Run: headless pygame with SDL's dummy video driver; simulated clock (each Clock.tick advances the game by its frame time, no real sleeping); random seed 0; keys injected as events and as key.get_pressed() state; no mouse input.
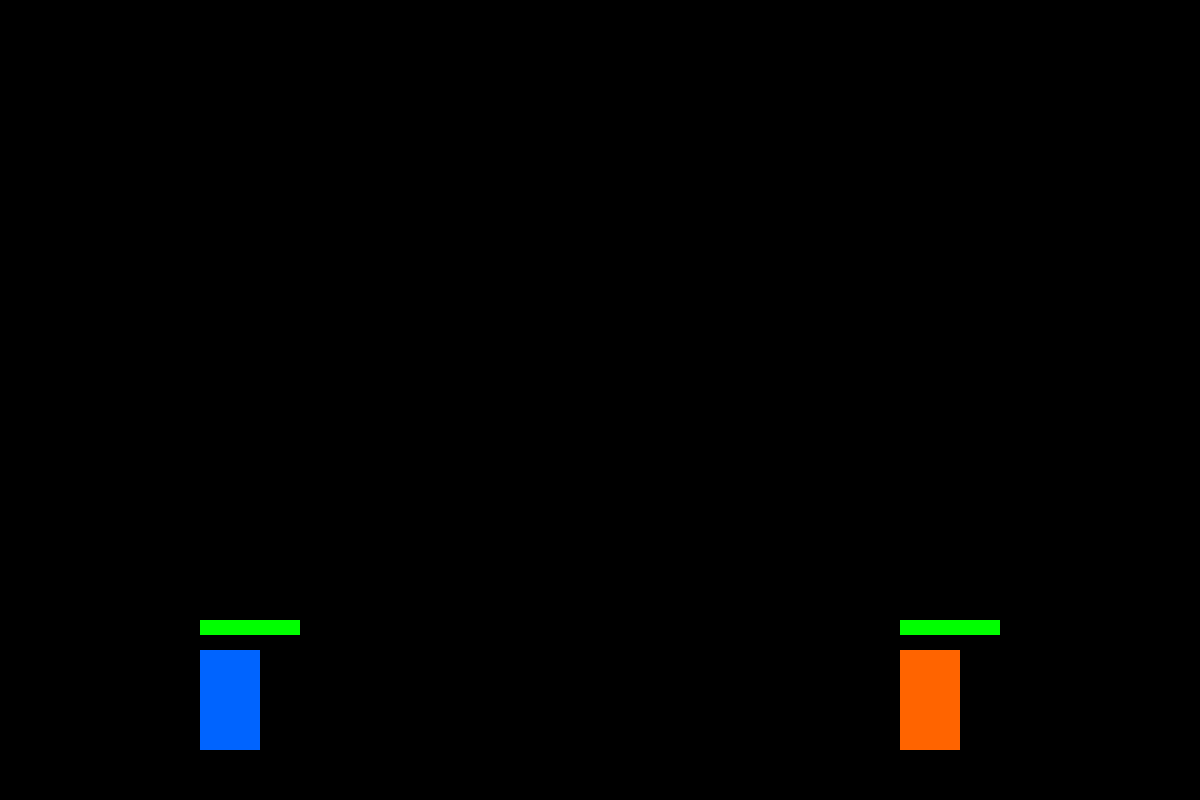
Frame 1 of 4 · flips 1–60 · no input
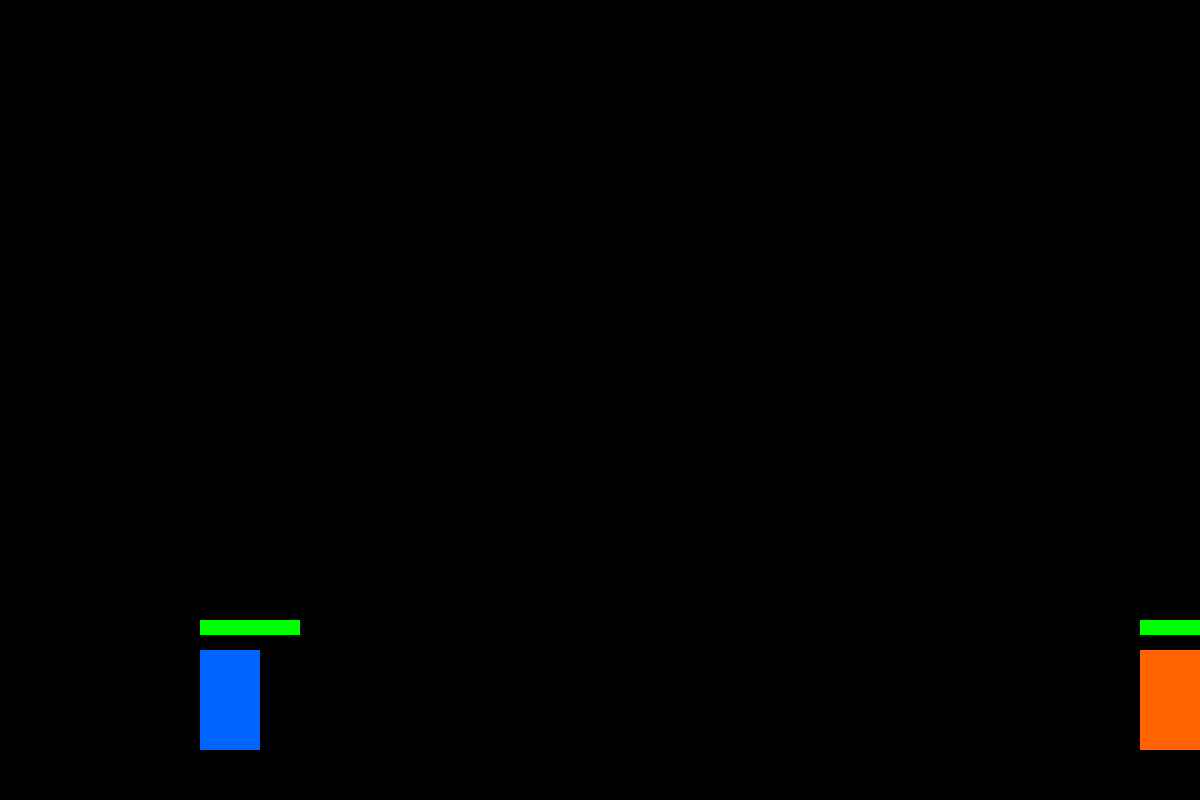
Frame 2 of 4 · flips 61–180 · tapped SPACE, RETURN · held RIGHT (→), D
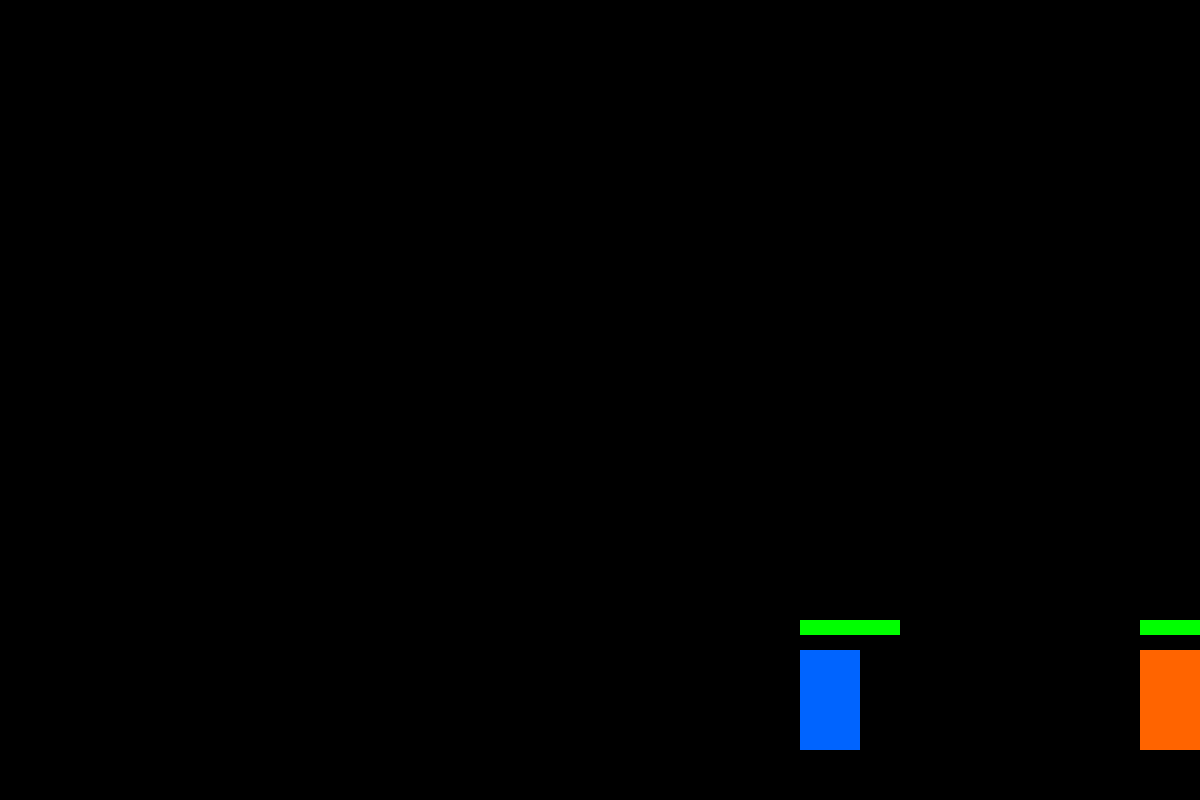
Frame 3 of 4 · flips 181–300 · held DOWN (↓), S
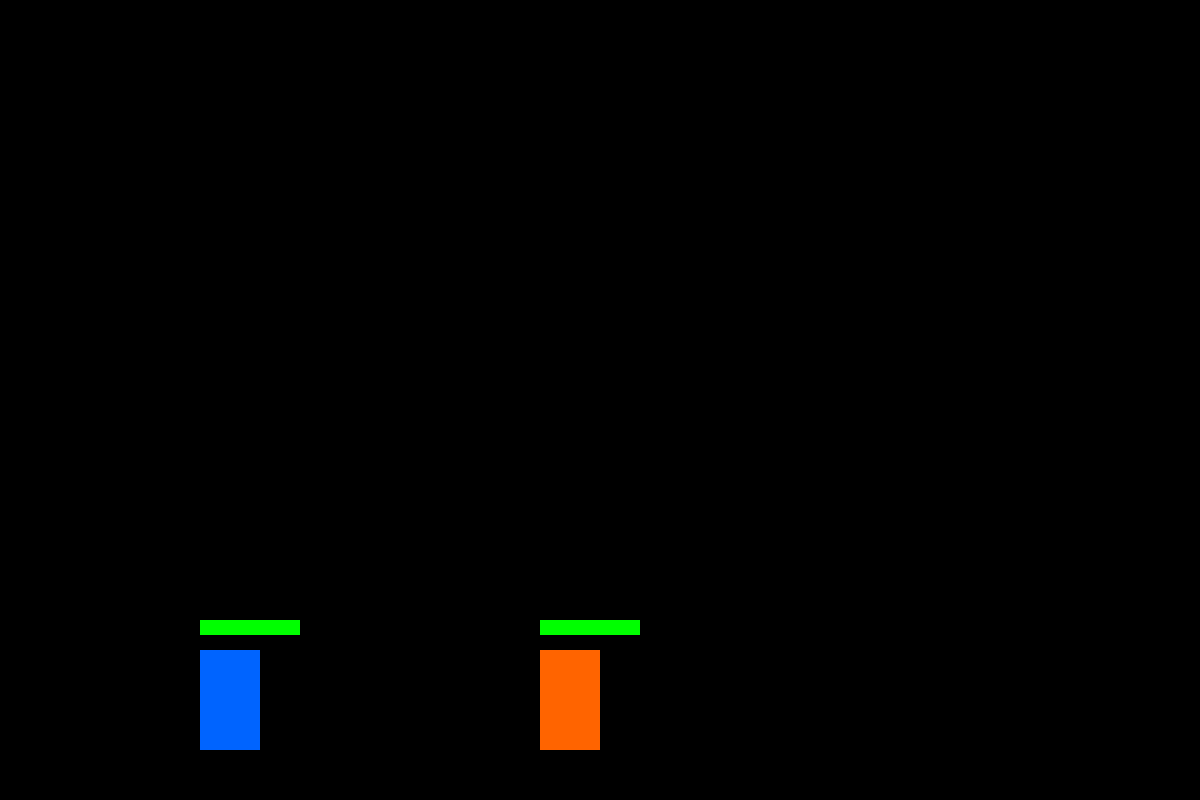
Frame 4 of 4 · flips 301–420 · held LEFT (←), A, UP (↑), W

The pygame program that drew these frames:

import pygame  # Импортируем библиотеку pygame для создания игр
import sys     # Импортируем модуль sys для выхода из программы

pygame.init()  # Инициализируем все модули pygame (графика, звук, управление)
WIDTH, HEIGHT = 1200, 800  # Устанавливаем ширину и высоту окна игры
screen = pygame.display.set_mode((WIDTH, HEIGHT))  # Создаем окно игры с заданными размерами
clock = pygame.time.Clock()  # Создаем объект часов для контроля FPS (кадров в секунду)

# Класс бойца
class Fighter:  # Объявляем класс Fighter (шаблон для создания бойцов)
    def __init__(self, x, color, left_key, right_key, attack_key):  # Конструктор класса, вызывается при создании бойца
        self.x = x  # Сохраняем координату X бойца (горизонтальное положение)
        self.y = HEIGHT - 150  # Устанавливаем Y координату (от низа экрана отступаем 150 пикселей)
        self.width = 60  # Устанавливаем ширину бойца (80 пикселей)
        self.height = 100  # Устанавливаем высоту бойца (120 пикселей)
        self.color = color  # Сохраняем цвет бойца (будет передан при создании)
        self.health = 100  # Устанавливаем начальное здоровье бойца (100 единиц)
        self.speed = 5  # Устанавливаем скорость движения (5 пикселей за кадр)
        self.attack_cooldown = 0  # Счетчик перезарядки атаки (0 - можно атаковать)
        self.left_key = left_key  # Сохраняем клавишу для движения влево
        self.right_key = right_key  # Сохраняем клавишу для движения вправо
        self.attack_key = attack_key  # Сохраняем клавишу для атаки
    
    def update(self, keys, enemy):  # Метод обновления состояния бойца (вызывается каждый кадр)
        # Кулдаун
        if self.attack_cooldown > 0:  # Если счетчик перезарядки больше 0
            self.attack_cooldown -= 1  # Уменьшаем его на 1 (отсчитываем кадры до возможности новой атаки)
        
        # Движение
        if keys[self.left_key] and self.x > 0:  # Если нажата клавиша влево И боец не у левого края
            self.x -= self.speed  # Сдвигаем бойца влево на величину скорости
        if keys[self.right_key] and self.x < WIDTH - self.width:  # Если нажата клавиша вправо И боец не у правого края
            self.x += self.speed  # Сдвигаем бойца вправо на величину скорости
        
        # Атака
        if keys[self.attack_key] and self.attack_cooldown == 0:  # Если нажата клавиша атаки И перезарядка закончилась
            self.attack_cooldown = 30  # Устанавливаем перезарядку на 30 кадров (0.5 секунды при 60 FPS)
            # Создаем зону атаки
            if self.x < enemy.x:  # Если наш боец левее противника (атакуем вправо)
                attack_zone = pygame.Rect(self.x + self.width, self.y, 50, self.height)  # Создаем прямоугольник атаки справа от бойца (50 пикселей шириной)
            else:  # Если наш боец правее противника (атакуем влево)
                attack_zone = pygame.Rect(self.x - 50, self.y, 50, self.height)  # Создаем прямоугольник атаки слева от бойца
            
            # Проверяем попадание
            if attack_zone.colliderect(pygame.Rect(enemy.x, enemy.y, enemy.width, enemy.height)):  # Если зона атаки пересекается с телом противника
                enemy.health -= 10  # Уменьшаем здоровье противника на 10 единиц
                if enemy.health < 0:  # Если здоровье упало ниже 0
                    enemy.health = 0  # Устанавливаем здоровье в 0 (не может быть отрицательным)
    
    def draw(self, screen):  # Метод отрисовки бойца на экране
        # Рисуем бойца
        pygame.draw.rect(screen, self.color, (self.x, self.y, self.width, self.height))  # Рисуем прямоугольник (тело бойца) с заданными координатами, размером и цветом
        # Полоска здоровья
        pygame.draw.rect(screen, (255,0,0), (self.x, self.y - 30, 100, 15))  # Рисуем красную полоску (фон здоровья) над головой бойца
        pygame.draw.rect(screen, (0,255,0), (self.x, self.y - 30, self.health, 15))  # Рисуем зеленую полоску (текущее здоровье), ширина зависит от значения health

# Создаем бойцов
player1 = Fighter(200, (0, 100, 255), pygame.K_a, pygame.K_s, pygame.K_d)  # Создаем первого бойца: позиция 200, синий цвет (0,100,255), управление: A-влево, D-вправо, F-атака
player2 = Fighter(900, (255, 100, 0), pygame.K_LEFT, pygame.K_RIGHT, pygame.K_SLASH)  # Создаем второго бойца: позиция 900, оранжевый цвет (255,100,0), управление: стрелки влево/вправо, /-атака

# Игровой цикл
running = True  # Устанавливаем флаг работы игры в True (игра активна)
while running:  # Запускаем бесконечный цикл, пока running = True
    # События
    for event in pygame.event.get():  # Получаем все события (нажатия клавиш, закрытие окна и т.д.)
        if event.type == pygame.QUIT:  # Если событие - закрытие окна
            running = False  # Устанавливаем флаг running в False, чтобы выйти из цикла
    
    keys = pygame.key.get_pressed()  # Получаем список всех нажатых в данный момент клавиш
    
    # Обновление
    player1.update(keys, player2)  # Вызываем метод update для первого бойца, передаем нажатые клавиши и противника
    player2.update(keys, player1)  # Вызываем метод update для второго бойца, передаем нажатые клавиши и противника
    
    # Проверка победы
    if player1.health <= 0 or player2.health <= 0:  # Если у любого бойца здоровье закончилось
        print("Game Over!")  # Выводим сообщение в консоль
        running = False  # Завершаем игровой цикл
    
    # Отрисовка
    screen.fill((0,0,0))  # Заливаем экран черным цветом (очищаем от предыдущего кадра)
    player1.draw(screen)  # Вызываем метод отрисовки первого бойца, передаем экран
    player2.draw(screen)  # Вызываем метод отрисовки второго бойца, передаем экран
    pygame.display.flip()  # Обновляем экран (показываем всё, что нарисовали)
    clock.tick(60)  # Ограничиваем FPS до 60 кадров в секунду (игра будет работать с одинаковой скоростью)

pygame.quit()  # Корректно завершаем работу pygame
sys.exit()  # Выходим из программы
